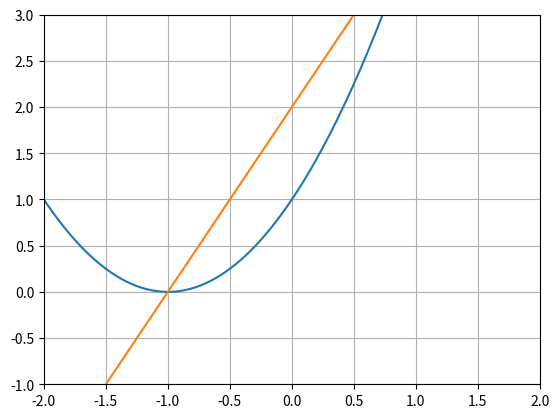

Python code for this plot:
# -*- coding: utf-8 -*-
import matplotlib 
import matplotlib.pyplot as plt
import numpy 


def derivert(f, x, delta_x):
    return (f(x+delta_x)-f(x))/delta_x

def f(x):
    return x**2 + 2*x + 1

x = numpy.linspace(-10,10,1000)
y = f(x)
plt.xlim(-2,2)
plt.ylim(-1,3)
plt.plot(x,y)

y = derivert(f,x,1E-10)
plt.plot(x,y)

plt.grid()
plt.show()

